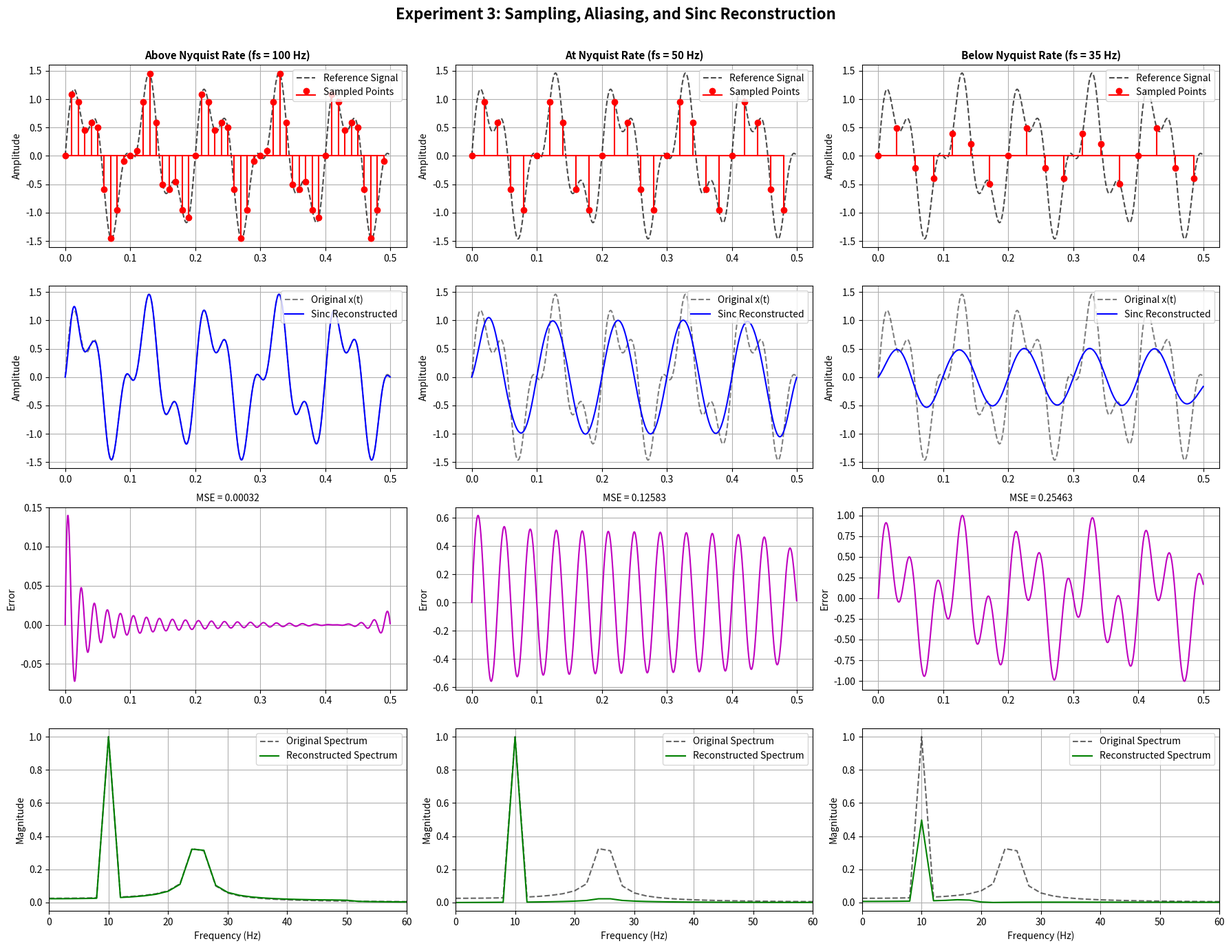

Python code for this plot:
import numpy as np
import matplotlib.pyplot as plt

# ==========================================
# 1. PARAMETER DEFINITION
# ==========================================
f1 = 10.0  # Hz (First component)
f2 = 25.0  # Hz (Second component)
f_max = max(f1, f2)
f_nyquist = 2 * f_max  # 50 Hz

# Define sampling frequencies for the 3 cases
sampling_cases = {
    "Above Nyquist Rate (fs = 100 Hz)": 100.0,
    "At Nyquist Rate (fs = 50 Hz)": 50.0,
    "Below Nyquist Rate (fs = 35 Hz)": 35.0
}

# Continuous reference time grid (high resolution for ground truth)
f_cont = 4000.0  # High plotting resolution in Hz
t_duration = 0.5 # Duration in seconds
t_cont = np.linspace(0, t_duration, int(f_cont * t_duration), endpoint=False)

# Signal function x(t) = sin(2*pi*f1*t) + 0.5*sin(2*pi*f2*t)
def signal(t):
    return np.sin(2 * np.pi * f1 * t) + 0.5 * np.sin(2 * np.pi * f2 * t)

x_cont = signal(t_cont)

# Sinc Interpolation Reconstruction Function
def sinc_interpolation(x_sampled, t_sampled, t_fine, fs):
    """
    Reconstructs continuous signal using Sinc Interpolation:
    x_rec(t) = sum( x[n] * sinc(fs * (t - n*Ts)) )
    Note: np.sinc(u) calculates sin(pi*u)/(pi*u)
    """
    dt_matrix = (t_fine[:, np.newaxis] - t_sampled[np.newaxis, :]) * fs
    return np.dot(np.sinc(dt_matrix), x_sampled)

# Helper function to compute magnitude spectrum
def compute_spectrum(x, fs):
    N = len(x)
    X_fft = np.fft.rfft(x) / N
    freqs = np.fft.rfftfreq(N, d=1/fs)
    magnitude = 2 * np.abs(X_fft)  # Single-sided magnitude spectrum
    return freqs, magnitude

# ==========================================
# 2. SIMULATION & PLOTTING
# ==========================================
fig, axes = plt.subplots(4, 3, figsize=(18, 14), sharex='row')
fig.suptitle("Experiment 3: Sampling, Aliasing, and Sinc Reconstruction", fontsize=16, fontweight='bold')

for col_idx, (title, fs) in enumerate(sampling_cases.items()):
    # Discrete sampling
    t_sampled = np.arange(0, t_duration, 1/fs)
    x_sampled = signal(t_sampled)
    
    # Sinc Reconstruction
    x_rec = sinc_interpolation(x_sampled, t_sampled, t_cont, fs)
    
    # Reconstruction Error
    rec_error = x_cont - x_rec
    mse = np.mean(rec_error**2)
    
    # Frequency Analysis
    freqs_cont, mag_cont = compute_spectrum(x_cont, f_cont)
    freqs_rec, mag_rec = compute_spectrum(x_rec, f_cont)
    
    # -------------------------------------------------------------
    # Plot 1: Reference vs Sampled Signal
    # -------------------------------------------------------------
    axes[0, col_idx].plot(t_cont, x_cont, 'k--', label='Reference Signal', alpha=0.7)
    axes[0, col_idx].stem(t_sampled, x_sampled, linefmt='r-', markerfmt='ro', basefmt='r-', label='Sampled Points')
    axes[0, col_idx].set_title(title, fontsize=11, fontweight='bold')
    axes[0, col_idx].set_ylabel("Amplitude")
    axes[0, col_idx].grid(True)
    axes[0, col_idx].legend(loc='upper right')
    
    # -------------------------------------------------------------
    # Plot 2: Reconstructed Waveform
    # -------------------------------------------------------------
    axes[1, col_idx].plot(t_cont, x_cont, 'k--', label='Original x(t)', alpha=0.5)
    axes[1, col_idx].plot(t_cont, x_rec, 'b-', label='Sinc Reconstructed')
    axes[1, col_idx].set_ylabel("Amplitude")
    axes[1, col_idx].grid(True)
    axes[1, col_idx].legend(loc='upper right')
    
    # -------------------------------------------------------------
    # Plot 3: Reconstruction Error
    # -------------------------------------------------------------
    axes[2, col_idx].plot(t_cont, rec_error, 'm-')
    axes[2, col_idx].set_ylabel("Error")
    axes[2, col_idx].set_title(f"MSE = {mse:.5f}", fontsize=10)
    axes[2, col_idx].grid(True)
    
    # -------------------------------------------------------------
    # Plot 4: Magnitude Spectrum
    # -------------------------------------------------------------
    axes[3, col_idx].plot(freqs_cont, mag_cont, 'k--', label='Original Spectrum', alpha=0.6)
    axes[3, col_idx].plot(freqs_rec, mag_rec, 'g-', label='Reconstructed Spectrum')
    axes[3, col_idx].set_xlim(0, 60)
    axes[3, col_idx].set_xlabel("Frequency (Hz)")
    axes[3, col_idx].set_ylabel("Magnitude")
    axes[3, col_idx].grid(True)
    axes[3, col_idx].legend(loc='upper right')

plt.tight_layout()
plt.subplots_adjust(top=0.92)
plt.show()

# ==========================================
# 3. MANDATORY VALIDATION (CALCULATION)
# ==========================================
print("="*60)
print("MANDATORY VALIDATION: Theoretical Aliased Frequency Calculation")
print("="*60)

fs_under = 35.0  # Below Nyquist rate
print(f"Given parameters:")
print(f"  Component 1: f1 = {f1} Hz (Amplitude = 1.0)")
print(f"  Component 2: f2 = {f2} Hz (Amplitude = 0.5)")
print(f"  Sampling rate (fs): {fs_under} Hz")
print(f"  Nyquist frequency limit (fs/2): {fs_under / 2} Hz\n")

# Aliasing Calculation Formula: f_alias = |f - k * fs| where k is an integer
# For f1 = 10 Hz: 10 Hz < 17.5 Hz -> No Aliasing
f1_alias = abs(f1 - round(f1 / fs_under) * fs_under)

# For f2 = 25 Hz: 25 Hz > 17.5 Hz -> Aliasing occurs
# k = round(25/35) = 1 => f2_alias = |25 - 1*35| = 10 Hz
f2_alias = abs(f2 - round(f2 / fs_under) * fs_under)

print(f"Theoretical Analysis:")
print(f"  - f1 ({f1} Hz): Within Nyquist limit ({fs_under/2} Hz) -> Reconstructed as {f1_alias} Hz.")
print(f"  - f2 ({f2} Hz): Exceeds Nyquist limit ({fs_under/2} Hz) -> Folds to |{f2} - {fs_under}| = {f2_alias} Hz.")
print(f"\nConclusion for Undersampled Case:")
print(f"  The high frequency component ({f2} Hz) aliases directly onto {f1_alias} Hz.")
print(f"  Both components sum at {f1_alias} Hz, corrupting the reconstructed spectrum.")
